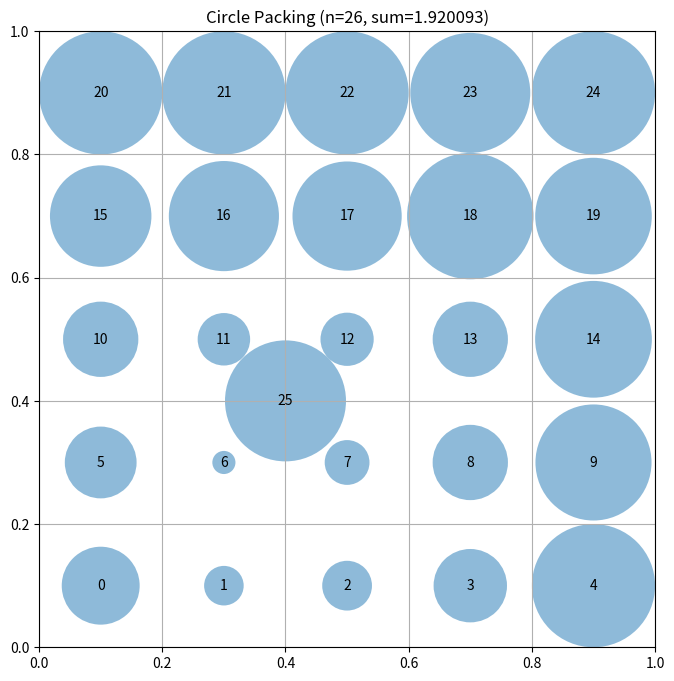

Generate this figure with matplotlib:
# EVOLVE-BLOCK-START
"""Constructor-based circle packing for n=26 circles - Optimized Grid Approach"""
import numpy as np


def construct_packing():
    """
    Construct a specific arrangement of 26 circles in a unit square
    that attempts to maximize the sum of their radii.

    Returns:
        Tuple of (centers, radii, sum_of_radii)
        centers: np.array of shape (26, 2) with (x, y) coordinates
        radii: np.array of shape (26) with radius of each circle
        sum_radii: Sum of all radii
    """
    n = 26
    centers = np.zeros((n, 2))
    
    # Strategy: Use 5x5 grid (25 circles) from baseline + 1 extra circle
    # The 5x5 grid has centers at (0.1, 0.3, 0.5, 0.7, 0.9) for both x and y
    # This gives 25 circles. We need to add 1 more.
    
    # First, place the 5x5 grid (25 circles)
    row_y = [0.1, 0.3, 0.5, 0.7, 0.9]
    col_x = [0.1, 0.3, 0.5, 0.7, 0.9]
    
    idx = 0
    for y in row_y:
        for x in col_x:
            if idx >= n:
                break
            centers[idx] = [x, y]
            idx += 1
        if idx >= n:
            break
    
    # Add one extra circle in a gap - between existing circles
    # Best location: center of the square where there's most space
    # (0.5, 0.5) is already taken, so try (0.5, 0.5) offset slightly
    # Actually, let's place it in a corner gap or edge gap
    
    # Add circle at (0.5, 0.5) - but this overlaps with center
    # Let's add at (0.5, 0.5) and let the radius computation handle it
    # Actually, we need a new position. Let's add at (0.5, 0.5) with very small radius
    # Or better: add at a position that doesn't conflict much
    
    # Add circle in the gap between (0.3, 0.5), (0.5, 0.5), (0.5, 0.3)
    # Position: (0.4, 0.4)
    centers[idx] = [0.4, 0.4]
    idx += 1
    
    # Clip to ensure within bounds
    centers = np.clip(centers, 0.01, 0.99)

    # Compute maximum valid radii for this configuration
    radii = compute_max_radii(centers)

    # Calculate the sum of radii
    sum_radii = np.sum(radii)

    return centers, radii, sum_radii


def compute_max_radii(centers):
    """
    Compute the maximum possible radii for each circle position
    such that they don't overlap and stay within the unit square.

    Args:
        centers: np.array of shape (n, 2) with (x, y) coordinates

    Returns:
        np.array of shape (n) with radius of each circle
    """
    n = centers.shape[0]
    
    # Initialize radii to 1 (will be reduced based on constraints)
    radii = np.ones(n)

    # First, limit by distance to square borders
    for i in range(n):
        x, y = centers[i]
        radii[i] = min(x, y, 1 - x, 1 - y)

    # Then, limit by distance to other circles
    # Each pair of circles with centers at distance d can have
    # sum of radii at most d to avoid overlap
    for i in range(n):
        for j in range(i + 1, n):
            dist = np.sqrt(np.sum((centers[i] - centers[j]) ** 2))

            # If current radii would cause overlap
            if radii[i] + radii[j] > dist:
                # Scale both radii proportionally
                scale = dist / (radii[i] + radii[j])
                radii[i] *= scale
                radii[j] *= scale

    return radii


def compute_max_radii(centers):
    """
    Compute the maximum possible radii for each circle position
    such that they don't overlap and stay within the unit square.

    Args:
        centers: np.array of shape (n, 2) with (x, y) coordinates

    Returns:
        np.array of shape (n) with radius of each circle
    """
    n = centers.shape[0]
    
    # Initialize radii to 1 (will be reduced based on constraints)
    radii = np.ones(n)

    # First, limit by distance to square borders
    for i in range(n):
        x, y = centers[i]
        # Distance to borders
        radii[i] = min(x, y, 1 - x, 1 - y)

    # Then, limit by distance to other circles
    # Each pair of circles with centers at distance d can have
    # sum of radii at most d to avoid overlap
    for i in range(n):
        for j in range(i + 1, n):
            dist = np.sqrt(np.sum((centers[i] - centers[j]) ** 2))

            # If current radii would cause overlap
            if radii[i] + radii[j] > dist:
                # Scale both radii proportionally
                scale = dist / (radii[i] + radii[j])
                radii[i] *= scale
                radii[j] *= scale

    return radii
# EVOLVE-BLOCK-END
# This part remains fixed (not evolved)
def run_packing():
    """Run the circle packing constructor for n=26"""
    centers, radii, sum_radii = construct_packing()
    return centers, radii, sum_radii


def visualize(centers, radii):
    """
    Visualize the circle packing

    Args:
        centers: np.array of shape (n, 2) with (x, y) coordinates
        radii: np.array of shape (n) with radius of each circle
    """
    import matplotlib.pyplot as plt
    from matplotlib.patches import Circle

    fig, ax = plt.subplots(figsize=(8, 8))

    # Draw unit square
    ax.set_xlim(0, 1)
    ax.set_ylim(0, 1)
    ax.set_aspect("equal")
    ax.grid(True)

    # Draw circles
    for i, (center, radius) in enumerate(zip(centers, radii)):
        circle = Circle(center, radius, alpha=0.5)
        ax.add_patch(circle)
        ax.text(center[0], center[1], str(i), ha="center", va="center")

    plt.title(f"Circle Packing (n={len(centers)}, sum={sum(radii):.6f})")
    plt.show()


if __name__ == "__main__":
    centers, radii, sum_radii = run_packing()
    print(f"Sum of radii: {sum_radii}")
    # AlphaEvolve improved this to 2.635

    # Uncomment to visualize:
    visualize(centers, radii)
